Run: headless pygame with SDL's dummy video driver; simulated clock (each Clock.tick advances the game by its frame time, no real sleeping); random seed 0; keys injected as events and as key.get_pressed() state; mouse plan: one left click at the window centre at the start of phase 2, then a move to the lower-right quarter at the start of phase 3.
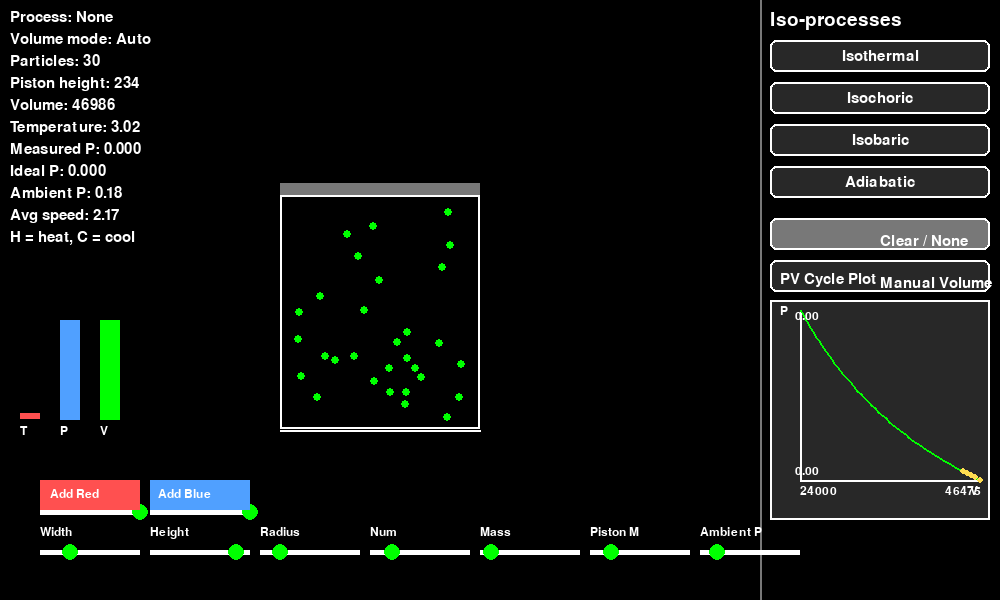
Frame 1 of 4 · flips 1–60 · no input
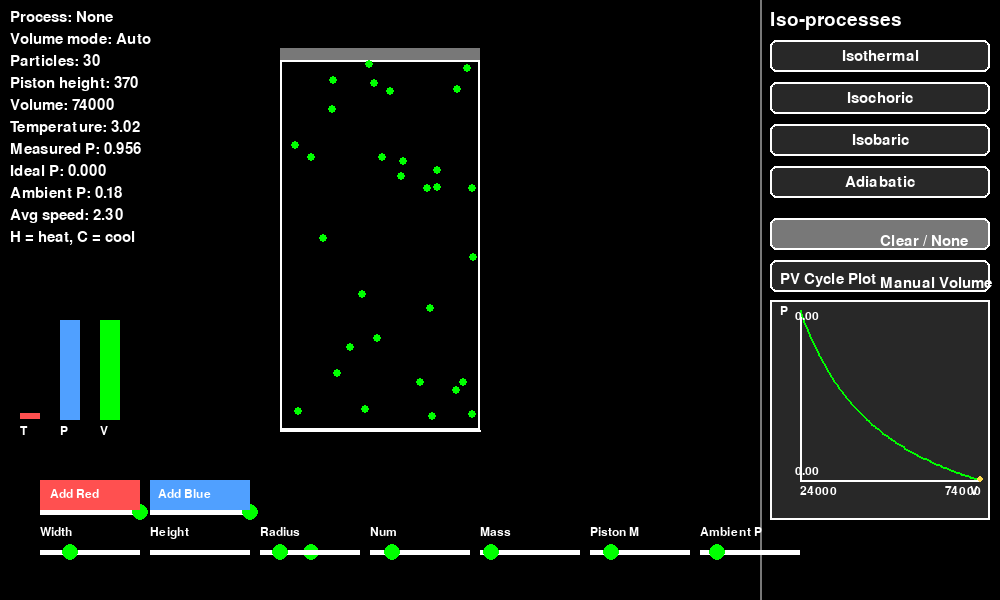
Frame 2 of 4 · flips 61–180 · clicked the window centre · tapped SPACE, RETURN · held RIGHT (→), D
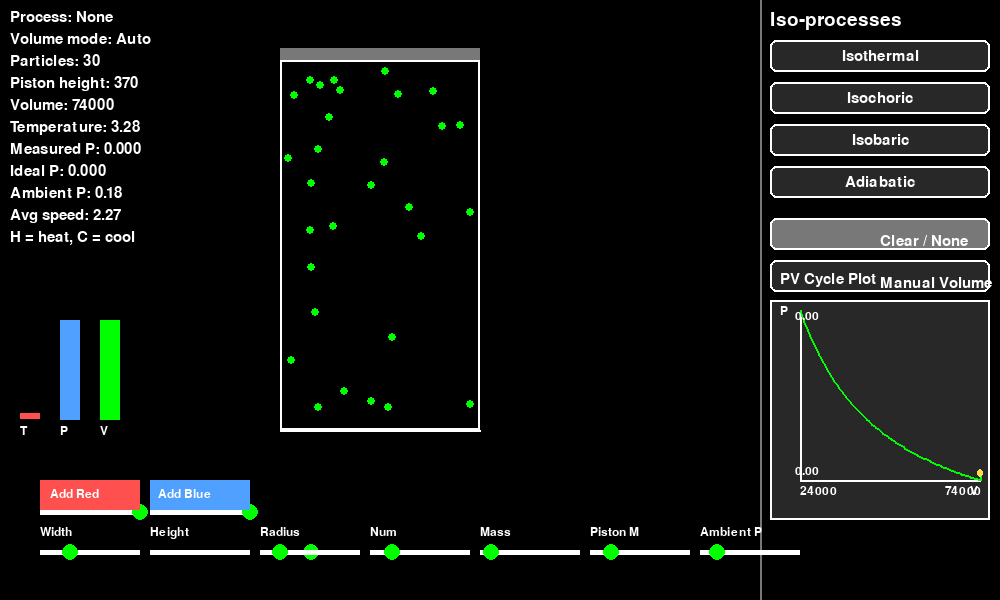
Frame 3 of 4 · flips 181–300 · moved the mouse to the lower-right quarter · held DOWN (↓), S
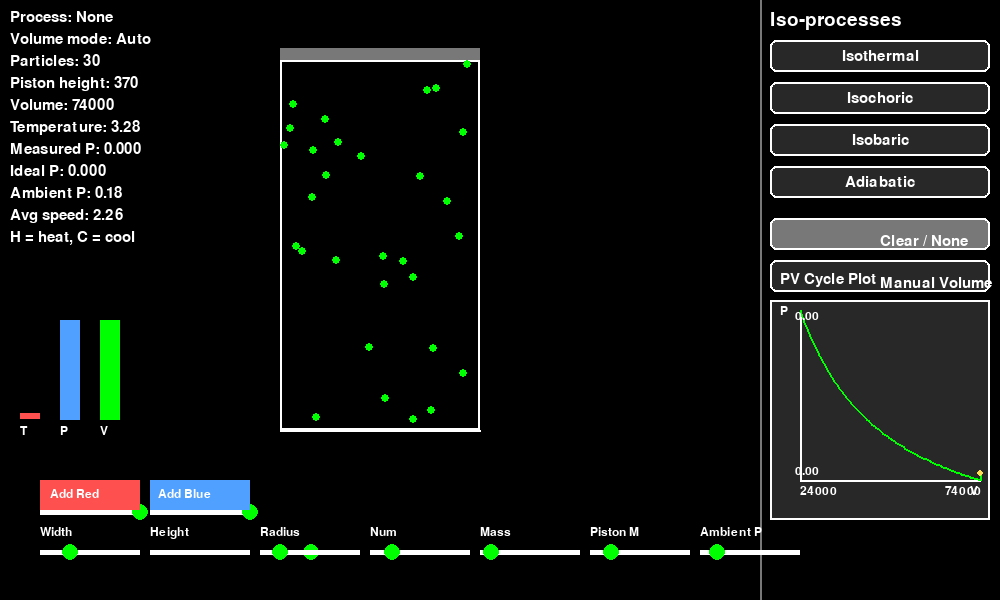
Frame 4 of 4 · flips 301–420 · held LEFT (←), A, UP (↑), W

The pygame program that drew these frames:

import pygame
import random
import math

pygame.init()

# Window layout
WIDTH, HEIGHT = 1000, 600
screen = pygame.display.set_mode((WIDTH, HEIGHT))
pygame.display.set_caption("Gas Physics Simulation")
clock = pygame.time.Clock()

# Colors
BLACK = (0, 0, 0)
WHITE = (255, 255, 255)
GREEN = (0, 255, 0)
RED = (255, 80, 80)
BLUE = (80, 160, 255)
YELLOW = (255, 220, 80)
GRAY = (120, 120, 120)
DARK_GRAY = (40, 40, 40)

# Fonts
FONT_SMALL = pygame.font.SysFont(None, 18)
FONT_MEDIUM = pygame.font.SysFont(None, 22)
FONT_LARGE = pygame.font.SysFont(None, 28)

# Simulation panels
SIM_WIDTH = 760
PANEL_X = SIM_WIDTH + 10
PANEL_WIDTH = WIDTH - SIM_WIDTH - 20
BOX_BOTTOM = HEIGHT // 2 + 130
BOX_LEFT = SIM_WIDTH // 2 - 100
BOX_TOP_LIMIT = 60

# Physical constants
R = 0.1  # ideal gas constant in simulation units
GAMMA = 1.4  # adiabatic exponent for diatomic gas approximation

# Runtime state
selected_process = "None"
manual_volume_mode = False
target_temperature = None
target_pressure = None
adiabatic_constant = None

temperature_scale = 1.0
wall_collisions = 0.0
last_time = pygame.time.get_ticks()
pressure = 0.0
pv_history = []
max_pv_points = 200

# Molecule / piston state
num_molecules = 30
mass_scale = 1.0
collision_elasticity = 1.0
bottom_elasticity = 1.0
gravity = 0.0

# Slider interaction state
slider_y = HEIGHT - 50
dragging_slider = None

process_modes = ["None", "Isothermal", "Isochoric", "Isobaric", "Adiabatic"]
buttons = {}
button_y = 40
button_h = 32
for name in process_modes[1:]:
    buttons[name] = pygame.Rect(PANEL_X, button_y, PANEL_WIDTH, button_h)
    button_y += 42

sliders = {
    'width': {'x': 40, 'y': slider_y, 'width': 100, 'min': 120, 'max': 380, 'value': 200, 'label': 'Width'},
    'height': {'x': 150, 'y': slider_y, 'width': 100, 'min': 80, 'max': 260, 'value': 120, 'label': 'Height'},
    'radius': {'x': 260, 'y': slider_y, 'width': 100, 'min': 2, 'max': 12, 'value': 4, 'label': 'Radius'},
    'num': {'x': 370, 'y': slider_y, 'width': 100, 'min': 10, 'max': 100, 'value': 30, 'label': 'Num'},
    'mass': {'x': 480, 'y': slider_y, 'width': 100, 'min': 0.5, 'max': 5.0, 'value': 1.0, 'label': 'Mass'},
    'piston': {'x': 590, 'y': slider_y, 'width': 100, 'min': 10, 'max': 200, 'value': 50, 'label': 'Piston M'},
    'atm': {'x': 700, 'y': slider_y, 'width': 100, 'min': 0.05, 'max': 0.8, 'value': 0.18, 'label': 'Ambient P'},
    'elas': {'x': 40, 'y': slider_y - 40, 'width': 100, 'min': 0.4, 'max': 1.0, 'value': 1.0, 'label': 'Coll Elastic'},
    'wall': {'x': 150, 'y': slider_y - 40, 'width': 100, 'min': 0.4, 'max': 1.0, 'value': 1.0, 'label': 'Wall Elastic'}
}


class Piston:
    """A moving piston representing the top wall of the gas container."""

    def __init__(self, width, height, mass, ambient_pressure):
        self.width = width
        self.mass = mass
        self.external_pressure = ambient_pressure
        self.bottom = BOX_BOTTOM
        self.thickness = 12
        self.y = self.bottom - height - self.thickness
        self.velocity = 0.0
        self.impulse_sum = 0.0
        self.rest_y = self.y
        self.damping = 0.95

    @property
    def x(self):
        return SIM_WIDTH // 2 - self.width // 2

    @property
    def height(self):
        return max(20, self.bottom - (self.y + self.thickness))

    @property
    def gas_top(self):
        return self.y + self.thickness

    @property
    def rect(self):
        return pygame.Rect(self.x, int(self.y), self.width, self.thickness)

    def set_width(self, width):
        self.width = int(width)

    def set_mass(self, mass):
        self.mass = mass

    def set_external_pressure(self, pressure):
        self.external_pressure = pressure

    def add_impulse(self, impulse):
        self.impulse_sum += impulse

    def pressure_from_impulse(self, dt):
        if dt <= 0 or self.width <= 0:
            return 0.0
        p = self.impulse_sum / self.width / dt
        self.impulse_sum = 0.0
        return p

    def update(self, internal_pressure, dt, locked):
        if locked:
            self.velocity = 0.0
            return

        spring_force = -0.02 * (self.y - self.rest_y)
        net_force = (internal_pressure - self.external_pressure) * self.width + spring_force
        acceleration = net_force / (self.mass + 1e-5)
        self.velocity += acceleration * dt * 20
        self.velocity *= self.damping
        self.y += self.velocity * dt * 40
        self.y = max(BOX_TOP_LIMIT - self.thickness, min(self.y, self.bottom - self.thickness - 40))

    def lock_position(self):
        self.rest_y = self.y
        self.velocity = 0.0


def create_molecule(piston, color=GREEN):
    radius = int(sliders['radius']['value'])
    left = piston.x + radius
    right = piston.x + piston.width - radius
    top = piston.gas_top + radius
    bottom = piston.bottom - radius

    if top >= bottom:
        top = piston.gas_top
        bottom = top + 1

    return {
        'x': random.randint(left, right),
        'y': random.randint(int(top), int(bottom)),
        'dx': random.uniform(-3, 3),
        'dy': random.uniform(-3, 3),
        'mass': mass_scale,
        'radius': radius,
        'color': color
    }


def average_kinetic_energy(molecules):
    if not molecules:
        return 0.0
    return sum(0.5 * mol['mass'] * (mol['dx'] ** 2 + mol['dy'] ** 2) for mol in molecules) / len(molecules)


def average_speed(molecules):
    if not molecules:
        return 0.0
    return sum(math.hypot(mol['dx'], mol['dy']) for mol in molecules) / len(molecules)


def scale_velocities(molecules, factor):
    for mol in molecules:
        mol['dx'] *= factor
        mol['dy'] *= factor


def set_process_mode(mode, temperature, volume):
    global selected_process, target_temperature, target_pressure, adiabatic_constant
    selected_process = mode
    if mode == "Isothermal":
        target_temperature = temperature
    elif mode == "Isochoric":
        target_pressure = None
        adiabatic_constant = None
    elif mode == "Isobaric":
        target_pressure = pressure
    elif mode == "Adiabatic":
        adiabatic_constant = pressure * (volume ** GAMMA) if volume > 0 else None


def apply_process_constraints(molecules, volume, temperature, piston):
    global pressure
    if selected_process == "Isothermal" and target_temperature is not None and temperature > 0:
        factor = math.sqrt(max(0.001, target_temperature / temperature))
        scale_velocities(molecules, factor)
    elif selected_process == "Isobaric" and target_pressure is not None and pressure > 0:
        desired_temp = (target_pressure * volume) / (len(molecules) * R) if volume > 0 and molecules else 0
        if temperature > 0 and desired_temp > 0:
            factor = math.sqrt(desired_temp / temperature)
            scale_velocities(molecules, factor)
    elif selected_process == "Adiabatic" and adiabatic_constant is not None and volume > 0 and molecules:
        desired_pressure = adiabatic_constant / (volume ** GAMMA)
        desired_temp = (desired_pressure * volume) / (len(molecules) * R)
        if temperature > 0 and desired_temp > 0:
            factor = math.sqrt(desired_temp / temperature)
            scale_velocities(molecules, factor)
    if selected_process == "Isochoric":
        piston.lock_position()


def update_particles(molecules, piston):
    current_num = len(molecules)
    if num_molecules > current_num:
        for _ in range(num_molecules - current_num):
            molecules.append(create_molecule(piston))
    elif num_molecules < current_num:
        del molecules[num_molecules:]


def handle_molecule_collisions(molecules):
    for i in range(len(molecules)):
        for j in range(i + 1, len(molecules)):
            m1 = molecules[i]
            m2 = molecules[j]
            dx = m2['x'] - m1['x']
            dy = m2['y'] - m1['y']
            dist = math.hypot(dx, dy)
            min_dist = m1['radius'] + m2['radius']
            if 0 < dist < min_dist:
                nx = dx / dist
                ny = dy / dist
                overlap = min_dist - dist
                m1['x'] -= nx * overlap / 2
                m1['y'] -= ny * overlap / 2
                m2['x'] += nx * overlap / 2
                m2['y'] += ny * overlap / 2
                rvx = m2['dx'] - m1['dx']
                rvy = m2['dy'] - m1['dy']
                vel_norm = rvx * nx + rvy * ny
                if vel_norm > 0:
                    continue
                e = collision_elasticity
                impulse = -(1 + e) * vel_norm
                impulse /= (1 / m1['mass'] + 1 / m2['mass'])
                ix = impulse * nx
                iy = impulse * ny
                m1['dx'] -= ix / m1['mass']
                m1['dy'] -= iy / m1['mass']
                m2['dx'] += ix / m2['mass']
                m2['dy'] += iy / m2['mass']


def draw_slider(slider):
    label = FONT_SMALL.render(slider['label'], True, WHITE)
    screen.blit(label, (slider['x'], slider['y'] - 24))
    pygame.draw.rect(screen, WHITE, (slider['x'], slider['y'], slider['width'], 5))
    knob_x = slider['x'] + (slider['value'] - slider['min']) / (slider['max'] - slider['min']) * slider['width']
    pygame.draw.circle(screen, GREEN, (int(knob_x), slider['y'] + 2), 8)


def draw_sliders():
    for slider in sliders.values():
        draw_slider(slider)
    pygame.draw.rect(screen, RED, (40, HEIGHT - 120, 100, 30))
    pygame.draw.rect(screen, BLUE, (150, HEIGHT - 120, 100, 30))
    screen.blit(FONT_SMALL.render("Add Red", True, WHITE), (50, HEIGHT - 112))
    screen.blit(FONT_SMALL.render("Add Blue", True, WHITE), (158, HEIGHT - 112))


def draw_info_panel(temperature, theoretical_pressure, measured_pressure, n, piston):
    avg_spd = average_speed(molecules)
    lines = [
        f"Process: {selected_process}",
        f"Volume mode: {'Manual' if manual_volume_mode else 'Auto'}",
        f"Particles: {n}",
        f"Piston height: {int(piston.height)}",
        f"Volume: {int(piston.width * piston.height)}",
        f"Temperature: {temperature:.2f}",
        f"Measured P: {measured_pressure:.3f}",
        f"Ideal P: {theoretical_pressure:.3f}",
        f"Ambient P: {piston.external_pressure:.2f}",
        f"Avg speed: {avg_spd:.2f}",
        "H = heat, C = cool"
    ]
    x, y = 10, 10
    for line in lines:
        screen.blit(FONT_MEDIUM.render(line, True, WHITE), (x, y))
        y += 22


def draw_thermo_bars(temperature, piston):
    x = 20
    y = HEIGHT - 180
    width = 20
    temp_bar = min(100, temperature * 2)
    press_bar = min(100, pressure * 200)
    vol_bar = min(100, (piston.width * piston.height) / 50)
    pygame.draw.rect(screen, RED, (x, y - temp_bar, width, temp_bar))
    pygame.draw.rect(screen, BLUE, (x + 40, y - press_bar, width, press_bar))
    pygame.draw.rect(screen, GREEN, (x + 80, y - vol_bar, width, vol_bar))
    screen.blit(FONT_SMALL.render("T", True, WHITE), (x, y + 5))
    screen.blit(FONT_SMALL.render("P", True, WHITE), (x + 40, y + 5))
    screen.blit(FONT_SMALL.render("V", True, WHITE), (x + 80, y + 5))


def draw_process_buttons():
    screen.blit(FONT_LARGE.render("Iso-processes", True, WHITE), (PANEL_X, 10))
    for name, rect in buttons.items():
        color = YELLOW if selected_process == name else DARK_GRAY
        pygame.draw.rect(screen, color, rect, border_radius=6)
        pygame.draw.rect(screen, WHITE, rect, 2, border_radius=6)
        text = FONT_MEDIUM.render(name, True, WHITE if selected_process != name else BLACK)
        screen.blit(text, text.get_rect(center=rect.center))
    clear_rect = pygame.Rect(PANEL_X, button_y + 10, PANEL_WIDTH, button_h)
    pygame.draw.rect(screen, GRAY, clear_rect, border_radius=6)
    pygame.draw.rect(screen, WHITE, clear_rect, 2, border_radius=6)
    screen.blit(FONT_MEDIUM.render("Clear / None", True, WHITE), clear_rect.center)

    manual_rect = pygame.Rect(PANEL_X, button_y + 10 + button_h + 10, PANEL_WIDTH, button_h)
    manual_color = BLUE if manual_volume_mode else DARK_GRAY
    pygame.draw.rect(screen, manual_color, manual_rect, border_radius=6)
    pygame.draw.rect(screen, WHITE, manual_rect, 2, border_radius=6)
    manual_text = "Manual Volume" if not manual_volume_mode else "Auto Volume"
    screen.blit(FONT_MEDIUM.render(manual_text, True, WHITE), manual_rect.center)
    return clear_rect, manual_rect


def draw_pv_plot():
    plot_x = PANEL_X
    plot_y = 300
    plot_w = PANEL_WIDTH
    plot_h = 220
    pygame.draw.rect(screen, DARK_GRAY, (plot_x, plot_y, plot_w, plot_h))
    pygame.draw.rect(screen, WHITE, (plot_x, plot_y, plot_w, plot_h), 2)
    screen.blit(FONT_MEDIUM.render("PV Cycle Plot", True, WHITE), (plot_x + 10, plot_y - 28))
    inner_pad = 30
    gx = plot_x + inner_pad
    gy = plot_y + 10
    gw = plot_w - inner_pad - 10
    gh = plot_h - inner_pad - 20
    pygame.draw.line(screen, WHITE, (gx, gy + gh), (gx + gw, gy + gh), 2)
    pygame.draw.line(screen, WHITE, (gx, gy), (gx, gy + gh), 2)
    screen.blit(FONT_SMALL.render("V", True, WHITE), (gx + gw - 10, gy + gh + 5))
    screen.blit(FONT_SMALL.render("P", True, WHITE), (gx - 20, gy - 5))
    if len(pv_history) < 2:
        return
    volumes = [p[0] for p in pv_history]
    pressures = [p[1] for p in pv_history]
    min_v, max_v = min(volumes), max(volumes)
    min_p, max_p = min(pressures), max(pressures)
    if max_v == min_v:
        max_v += 1
    if max_p == min_p:
        max_p += 1
    points = []
    for v, p in pv_history:
        px = gx + (v - min_v) / (max_v - min_v) * gw
        py = gy + gh - (p - min_p) / (max_p - min_p) * gh
        points.append((px, py))
    if len(points) >= 2:
        pygame.draw.lines(screen, GREEN, False, points, 2)
    for pt in points[-5:]:
        pygame.draw.circle(screen, YELLOW, (int(pt[0]), int(pt[1])), 3)
    screen.blit(FONT_SMALL.render(f"{min_v:.0f}", True, WHITE), (gx, gy + gh + 5))
    screen.blit(FONT_SMALL.render(f"{max_v:.0f}", True, WHITE), (gx + gw - 35, gy + gh + 5))
    screen.blit(FONT_SMALL.render(f"{min_p:.2f}", True, WHITE), (gx - 5, gy + gh - 15))
    screen.blit(FONT_SMALL.render(f"{max_p:.2f}", True, WHITE), (gx - 5, gy))


def clamp(value, minimum, maximum):
    return max(minimum, min(value, maximum))


piston = Piston(width=sliders['width']['value'], height=sliders['height']['value'], mass=sliders['piston']['value'], ambient_pressure=sliders['atm']['value'])

molecules = [create_molecule(piston) for _ in range(num_molecules)]

running = True
while running:
    dt = clock.get_time() / 1000.0
    screen.fill(BLACK)
    clear_button_rect, manual_button_rect = draw_process_buttons()

    for event in pygame.event.get():
        if event.type == pygame.QUIT:
            running = False
        elif event.type == pygame.MOUSEBUTTONDOWN:
            mouse_x, mouse_y = pygame.mouse.get_pos()
            if piston.x <= mouse_x <= piston.x + piston.width and piston.y <= mouse_y <= piston.y + piston.thickness:
                dragging_slider = None
            elif 40 <= mouse_x <= 140 and HEIGHT - 120 <= mouse_y <= HEIGHT - 90:
                molecules.append(create_molecule(piston))
                num_molecules = len(molecules)
                sliders['num']['value'] = num_molecules
            elif 150 <= mouse_x <= 250 and HEIGHT - 120 <= mouse_y <= HEIGHT - 90:
                molecules.append(create_molecule(piston, BLUE))
                num_molecules = len(molecules)
                sliders['num']['value'] = num_molecules
            elif clear_button_rect.collidepoint(mouse_x, mouse_y):
                selected_process = "None"
                target_temperature = None
                target_pressure = None
                adiabatic_constant = None
            elif manual_button_rect.collidepoint(mouse_x, mouse_y):
                manual_volume_mode = not manual_volume_mode
            else:
                clicked_button = False
                for name, rect in buttons.items():
                    if rect.collidepoint(mouse_x, mouse_y):
                        current_temp = average_kinetic_energy(molecules)
                        current_vol = piston.width * piston.height
                        set_process_mode(name, current_temp, current_vol)
                        clicked_button = True
                        break
                if not clicked_button:
                    for key, slider in sliders.items():
                        knob_x = slider['x'] + (slider['value'] - slider['min']) / (slider['max'] - slider['min']) * slider['width']
                        if abs(mouse_x - knob_x) < 10 and abs(mouse_y - slider['y'] - 2) < 10:
                            dragging_slider = key
                            break
        elif event.type == pygame.MOUSEBUTTONUP:
            dragging_slider = None
        elif event.type == pygame.MOUSEMOTION and dragging_slider is not None:
            mouse_x, _ = pygame.mouse.get_pos()
            slider = sliders[dragging_slider]
            rel_x = mouse_x - slider['x']
            ratio = clamp(rel_x / slider['width'], 0.0, 1.0)
            new_value = slider['min'] + ratio * (slider['max'] - slider['min'])
            slider['value'] = new_value
            if dragging_slider == 'width':
                if selected_process != "Isochoric":
                    piston.set_width(new_value)
            elif dragging_slider == 'height':
                if selected_process != "Isochoric":
                    piston.y = piston.bottom - new_value - piston.thickness
                    piston.rest_y = piston.y
            elif dragging_slider == 'radius':
                for mol in molecules:
                    mol['radius'] = int(new_value)
            elif dragging_slider == 'num':
                num_molecules = int(new_value)
                update_particles(molecules, piston)
            elif dragging_slider == 'mass':
                mass_scale = float(new_value)
                for mol in molecules:
                    mol['mass'] = mass_scale
            elif dragging_slider == 'piston':
                piston.set_mass(float(new_value))
            elif dragging_slider == 'atm':
                piston.set_external_pressure(float(new_value))
            elif dragging_slider == 'elas':
                collision_elasticity = float(new_value)
            elif dragging_slider == 'wall':
                bottom_elasticity = float(new_value)
        elif event.type == pygame.KEYDOWN:
            if event.key == pygame.K_h:
                temperature_scale *= 1.1
            elif event.key == pygame.K_c:
                temperature_scale *= 0.9
            elif event.key == pygame.K_UP:
                gravity += 0.01
            elif event.key == pygame.K_DOWN:
                gravity -= 0.01

    if temperature_scale != 1.0:
        scale_velocities(molecules, temperature_scale)
        temperature_scale = 1.0

    for mol in molecules:
        mol['dy'] += gravity
        mol['x'] += mol['dx']
        mol['y'] += mol['dy']
        if mol['x'] <= piston.x + mol['radius']:
            mol['x'] = piston.x + mol['radius']
            mol['dx'] = abs(mol['dx']) * bottom_elasticity
        elif mol['x'] >= piston.x + piston.width - mol['radius']:
            mol['x'] = piston.x + piston.width - mol['radius']
            mol['dx'] = -abs(mol['dx']) * bottom_elasticity
        if mol['y'] >= piston.bottom - mol['radius']:
            mol['y'] = piston.bottom - mol['radius']
            mol['dy'] = -abs(mol['dy']) * bottom_elasticity
        if mol['y'] <= piston.gas_top + mol['radius']:
            if piston.x + mol['radius'] <= mol['x'] <= piston.x + piston.width - mol['radius']:
                mol['y'] = piston.gas_top + mol['radius']
                mol['dy'] = abs(mol['dy']) * bottom_elasticity
                impulse = 2 * mol['mass'] * abs(mol['dy'])
                piston.add_impulse(impulse)
            else:
                mol['x'] = clamp(mol['x'], piston.x + mol['radius'], piston.x + piston.width - mol['radius'])

    handle_molecule_collisions(molecules)

    temperature = average_kinetic_energy(molecules)
    volume = piston.width * piston.height
    measured_pressure = piston.pressure_from_impulse(dt)
    pressure = measured_pressure if measured_pressure > 0 else pressure
    apply_process_constraints(molecules, volume, temperature, piston)
    temperature = average_kinetic_energy(molecules)
    theoretical_pressure = (len(molecules) * R * temperature) / volume if volume > 0 else 0.0
    if not manual_volume_mode:
        piston.update(theoretical_pressure, dt, selected_process == "Isochoric")
    else:
        piston.velocity = 0.0
    update_particles(molecules, piston)

    if dragging_slider != 'height':
        sliders['height']['value'] = piston.height
    if dragging_slider != 'width':
        sliders['width']['value'] = piston.width

    if len(pv_history) == 0 or abs(volume - (pv_history[-1][0] if pv_history else 0)) > 5 or pygame.time.get_ticks() % 200 < 20:
        pv_history.append((volume, theoretical_pressure))
        if len(pv_history) > max_pv_points:
            pv_history.pop(0)

    pygame.draw.rect(screen, WHITE, (piston.x, piston.gas_top, piston.width, piston.height), 2)
    pygame.draw.rect(screen, GRAY, piston.rect)
    pygame.draw.line(screen, WHITE, (piston.x, piston.bottom), (piston.x + piston.width, piston.bottom), 2)
    pygame.draw.line(screen, GRAY, (SIM_WIDTH, 0), (SIM_WIDTH, HEIGHT), 2)

    for mol in molecules:
        pygame.draw.circle(screen, mol['color'], (int(mol['x']), int(mol['y'])), int(mol['radius']))

    draw_sliders()
    draw_info_panel(temperature, theoretical_pressure, measured_pressure, len(molecules), piston)
    draw_thermo_bars(temperature, piston)
    draw_pv_plot()

    pygame.display.flip()
    clock.tick(60)

pygame.quit()
